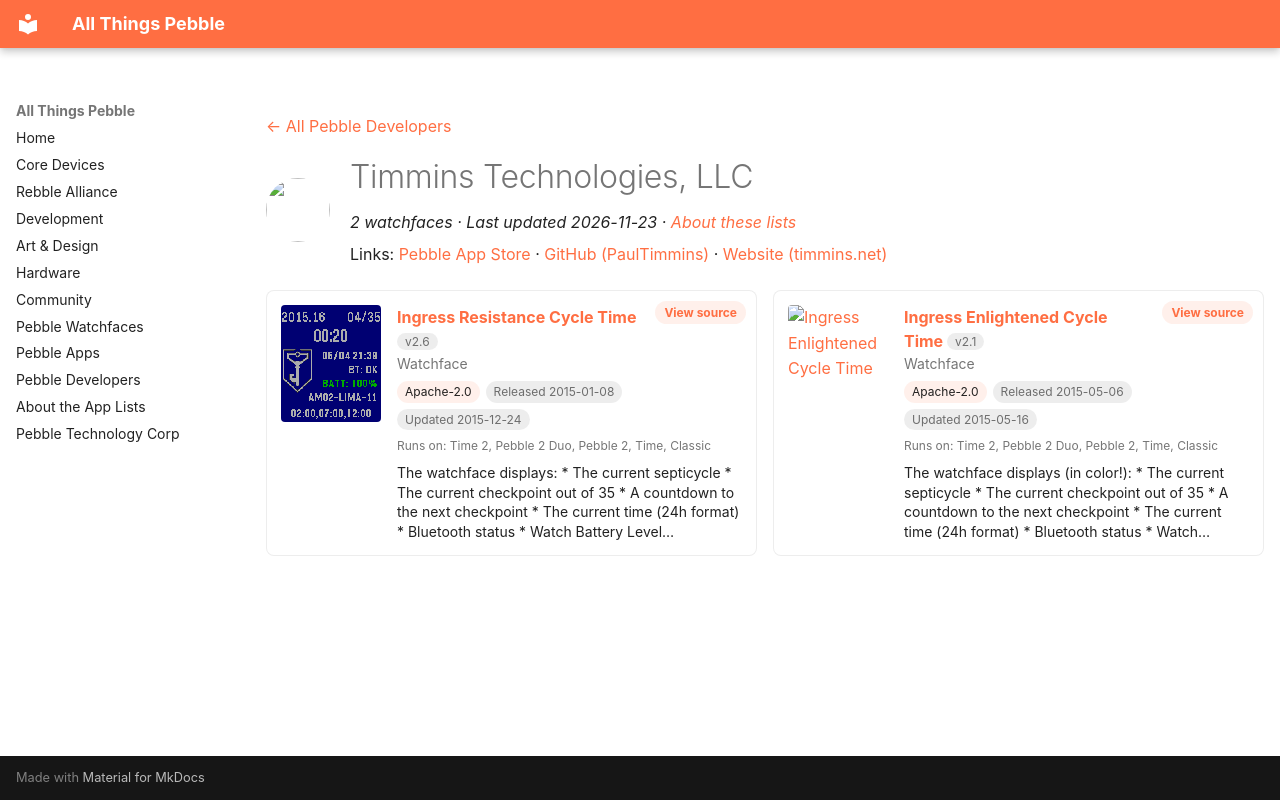

repository: saltedlolly/all-things-pebble · page: developers/timmins-technologies-llc.html · generator: mkdocs

---
title: "Timmins Technologies, LLC"
hide:
  - toc
---

<!-- Generated by scripts/update_app_directory.py: do not edit by hand -->
[← All Pebble Developers](../developers.md)

<div class="dev-header" markdown>
<img class="dev-avatar" src="https://github.com/PaulTimmins.png?size=128" alt="" width="64" height="64" loading="lazy" onerror="this.remove()">
<div class="dev-intro" markdown>

# Timmins Technologies, LLC

*2 watchfaces · Last updated 2026-11-23 · [About these lists](../about-app-lists.md)*

Links: [Pebble App Store](https://apps.repebble.com/apps/dev/timmins-technologies-llc_531a88327e49755eab000db5) · [GitHub (PaulTimmins)](https://github.com/PaulTimmins) · [Website (timmins.net)](http://www.timmins.net/business/)

</div>
</div>

<div class="dev-controls" data-search-exclude hidden>
<div class="dev-filter" role="group" aria-label="Show"><button type="button" data-filter="all" aria-pressed="true">All <span>2</span></button><button type="button" data-filter="watchface" aria-pressed="false">Watchfaces <span>2</span></button><button type="button" data-filter="watchapp" aria-pressed="false" disabled>Apps <span>0</span></button></div>
<label class="dev-sort">Sort by <select><option value="updated">Recently updated</option><option value="released">Newest release</option><option value="title">A–Z</option></select></label>
</div>

<div class="app-grid dev-apps" data-search-exclude>
<div class="app-card" data-type="watchface" data-title="ingress resistance cycle time" data-released="2015-01-08" data-updated="2015-12-24">
<a class="app-shot" href="https://apps.repebble.com/54ae1138f66371a06700003f" data-search-exclude><img src="../images/apps/54ae1138f66371a06700003f.png" alt="Ingress Resistance Cycle Time" loading="lazy"></a>
<div class="app-info">
<h2 class="app-name" id="app-54ae1138f66371a06700003f"><a href="https://apps.repebble.com/54ae1138f66371a06700003f">Ingress Resistance Cycle Time</a> <span class="app-version" title="Latest version" data-search-exclude>v2.6</span></h2>
<a class="app-source" href="https://github.com/PaulTimmins/pebbleIngressCycleTime" title="Source code" data-search-exclude>View source</a>
<div class="app-dev">Watchface</div>
<div class="app-tags" data-search-exclude><span class="app-licence" title="Licence">Apache-2.0</span> <span title="First published in the app store">Released 2015-01-08</span> <span title="Latest release in the app store">Updated 2015-12-24</span></div>
<div class="app-watches" title="Supported watches" data-search-exclude>Runs on: Time 2, Pebble 2 Duo, Pebble 2, Time, Classic</div>
<p class="app-desc">The watchface displays: * The current septicycle * The current checkpoint out of 35 * A countdown to the next checkpoint * The current time (24h format) * Bluetooth status * Watch Battery Level…</p>
</div>
</div>
<div class="app-card" data-type="watchface" data-title="ingress enlightened cycle time" data-released="2015-05-06" data-updated="2015-05-16">
<a class="app-shot" href="https://apps.repebble.com/554a66b51c6fe71b79000073" data-search-exclude><img src="../images/apps/554a66b51c6fe71b79000073.png" alt="Ingress Enlightened Cycle Time" loading="lazy"></a>
<div class="app-info">
<h2 class="app-name" id="app-554a66b51c6fe71b79000073"><a href="https://apps.repebble.com/554a66b51c6fe71b79000073">Ingress Enlightened Cycle Time</a> <span class="app-version" title="Latest version" data-search-exclude>v2.1</span></h2>
<a class="app-source" href="https://github.com/PaulTimmins/pebbleEnlCycleTime.git" title="Source code" data-search-exclude>View source</a>
<div class="app-dev">Watchface</div>
<div class="app-tags" data-search-exclude><span class="app-licence" title="Licence">Apache-2.0</span> <span title="First published in the app store">Released 2015-05-06</span> <span title="Latest release in the app store">Updated 2015-05-16</span></div>
<div class="app-watches" title="Supported watches" data-search-exclude>Runs on: Time 2, Pebble 2 Duo, Pebble 2, Time, Classic</div>
<p class="app-desc">The watchface displays (in color!): * The current septicycle * The current checkpoint out of 35 * A countdown to the next checkpoint * The current time (24h format) * Bluetooth status * Watch…</p>
</div>
</div>
</div>
